Dataset: dataset_unificado (GitHub, Portant346/maze_solver_model_comparison). Classes: arrow left, arrow right, arrow up, cross, free path, goal, wall, wall left, wall right.

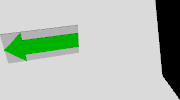
Label: arrow left

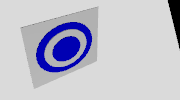
Label: goal

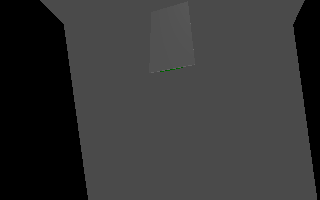
Label: free path

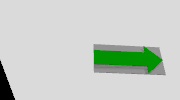
Label: arrow right

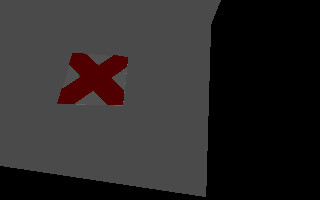
Label: cross

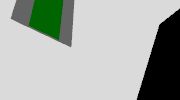
Label: arrow up
